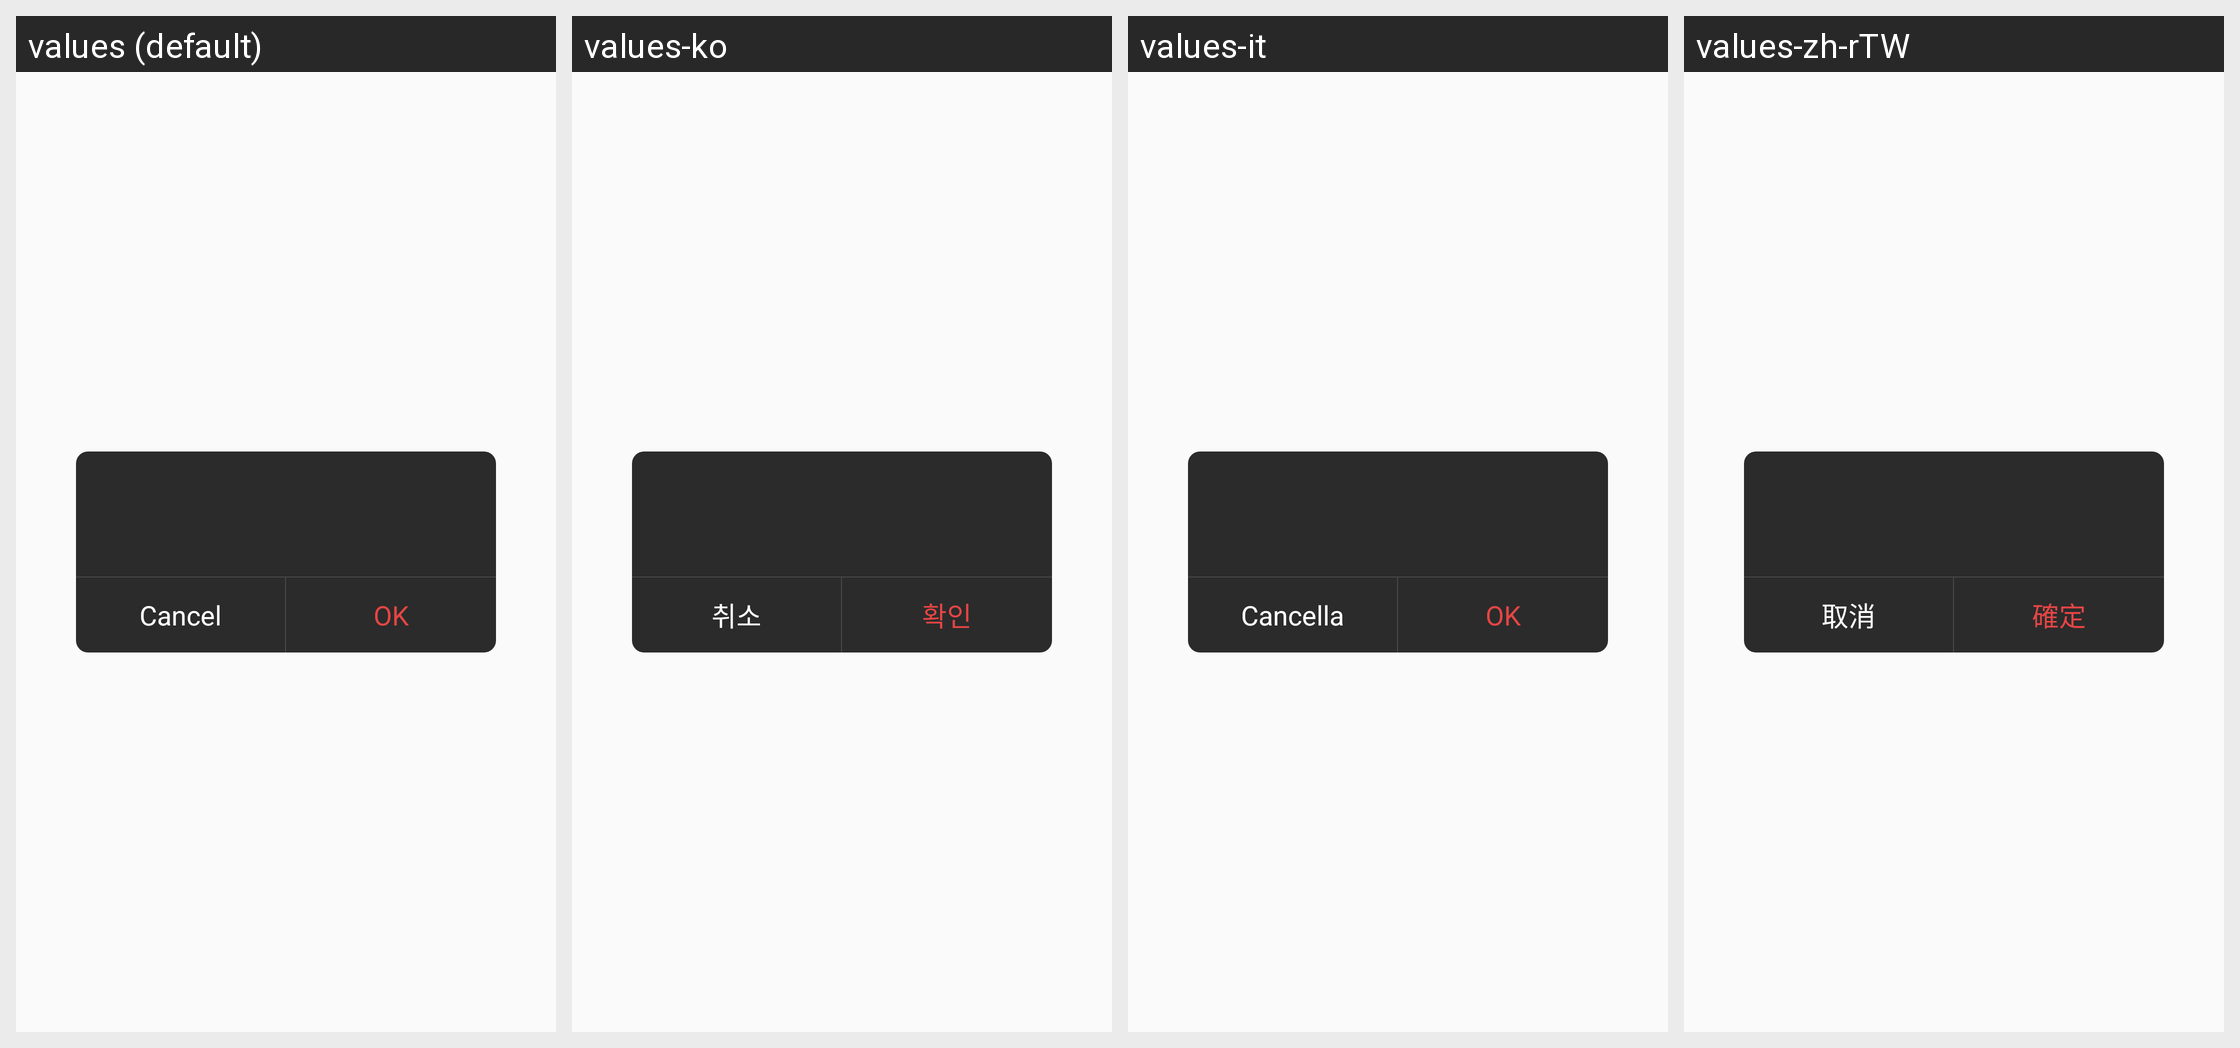

Here is an Android app screen in its default locale and in the app's own translations. Write out the translated-string differences for the strings that appear on this screen.
Android screen res/layout/dialog_confirm.xml rendered under 4 locales, left to right: values (default), values-ko, values-it, values-zh-rTW. Device: Nexus 5 (rendered at 1080×1920; each locale shown at half size, 540×960, under a caption strip naming it); theme AppTheme.
Other locales in the repository, not shown: values-de, values-es, values-fr, values-ja, values-pt, values-ru, values-tr, values-zh-rCN.
Strings drawn on this screen, with the default value and each locale's value (text and hints the layout hard-codes, and strings that could not be matched under every locale, appear in the picture but are not listed):

Cancel
  values: Cancel
  values-ko: 취소
  values-it: Cancella
  values-zh-rTW: 取消

Confirm
  values: OK
  values-ko: 확인
  values-it: OK
  values-zh-rTW: 確定
